Run: headless pygame with SDL's dummy video driver; simulated clock (each Clock.tick advances the game by its frame time, no real sleeping); random seed 0; keys injected as events and as key.get_pressed() state; no mouse input.
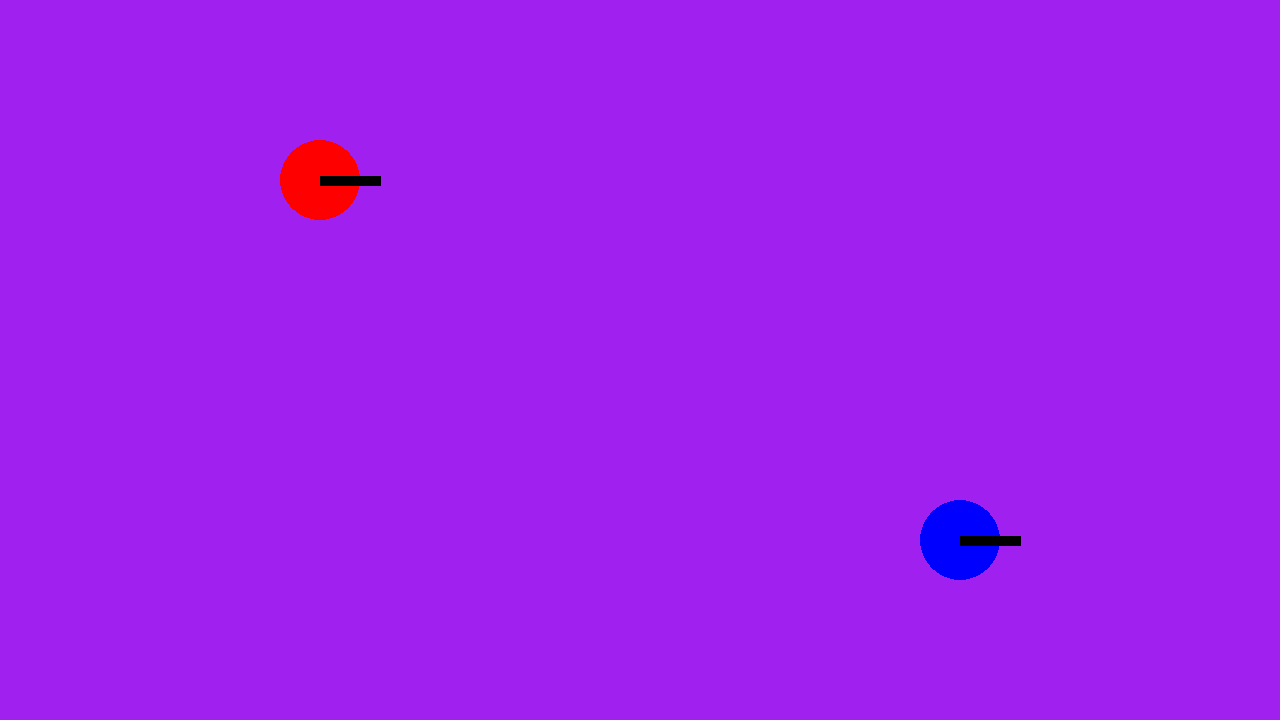
Frame 1 of 4 · flips 1–60 · no input
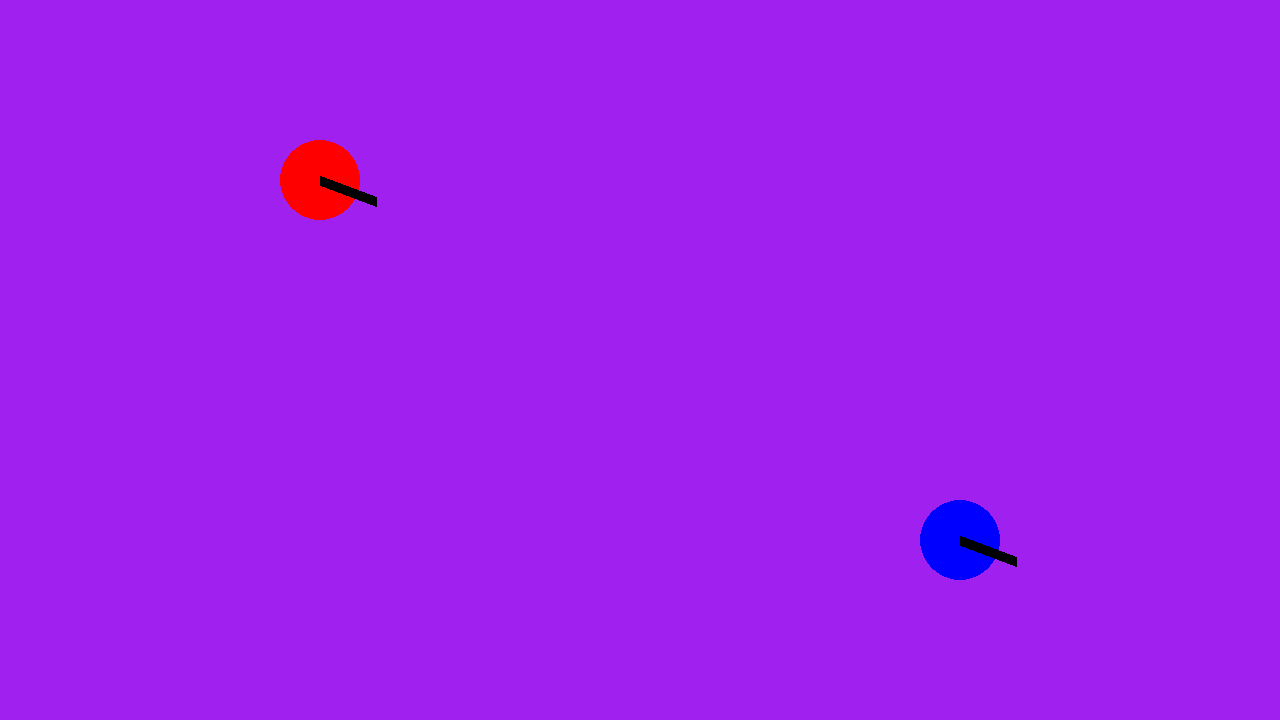
Frame 2 of 4 · flips 61–180 · tapped SPACE, RETURN · held RIGHT (→), D
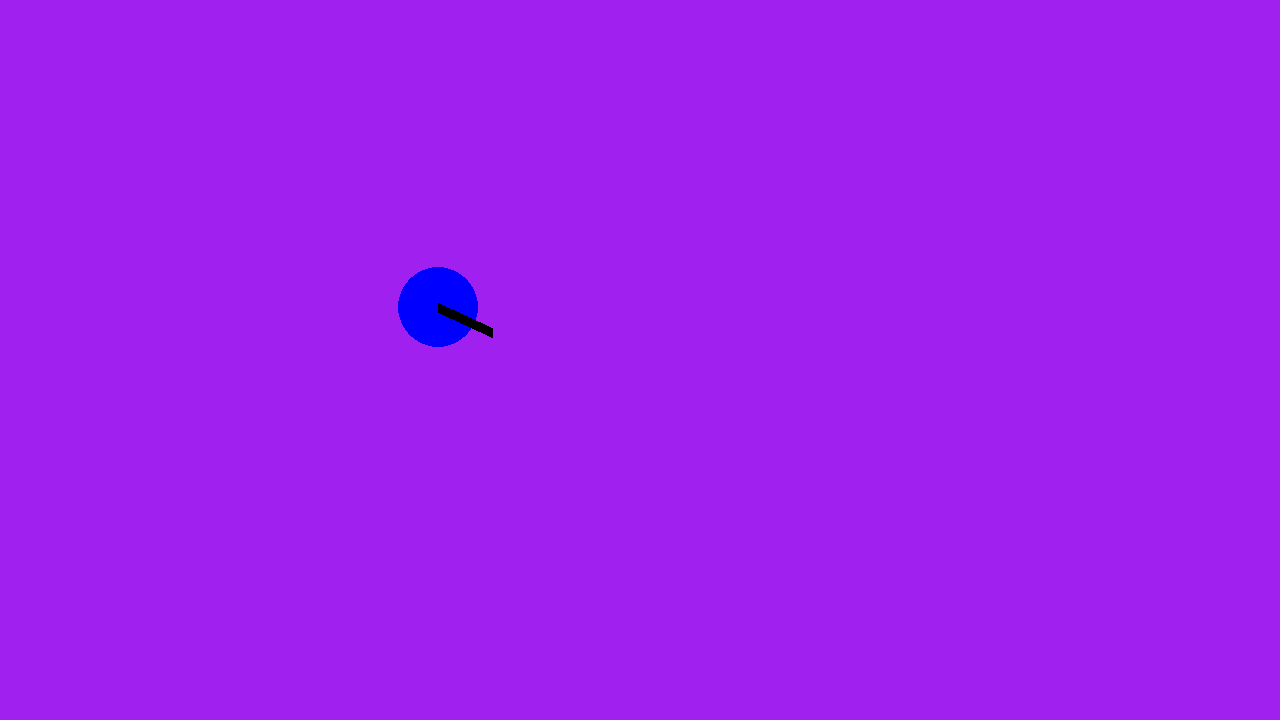
Frame 3 of 4 · flips 181–300 · held DOWN (↓), S
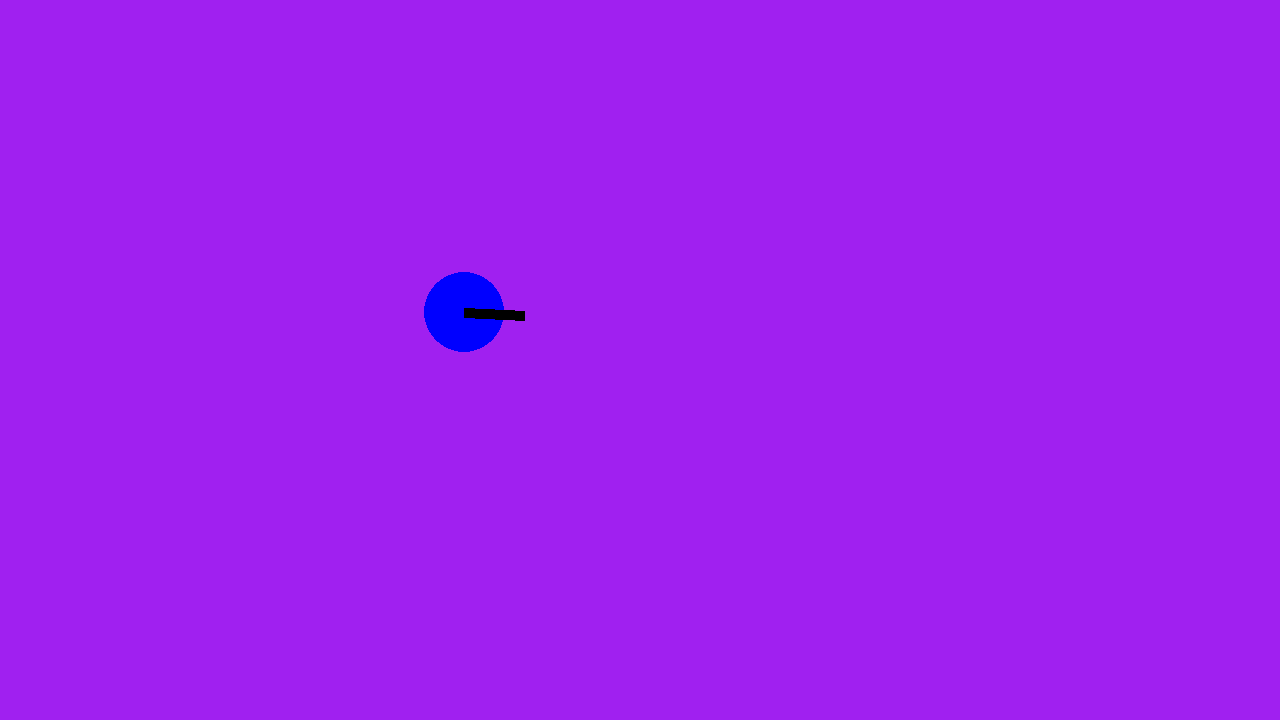
Frame 4 of 4 · flips 301–420 · held LEFT (←), A, UP (↑), W

The pygame program that drew these frames:

# Example file showing a circle moving on screen
import pygame
import math

# pygame setup
pygame.init()
screen = pygame.display.set_mode((1280, 720))
clock = pygame.time.Clock()
running = True
dt = 0

WIDTH = screen.get_width()
HEIGHT = screen.get_height()

TANK_SPEED = 300
ROTATION_SPEED = 200

tank1_pos = pygame.Vector2(WIDTH / 4, HEIGHT / 4)
tank1_angle = 0

tank2_pos = pygame.Vector2(WIDTH - WIDTH / 4, HEIGHT - HEIGHT / 4)
tank2_angle = 0

while running:
    # poll for events
    # pygame.QUIT event means the user clicked X to close your window
    for event in pygame.event.get():
        if event.type == pygame.QUIT:
            running = False

    # fill the screen with a color to wipe away anything from last frame
    screen.fill("purple")

    # Draw tank 1 (red) - body circle + barrel line
    pygame.draw.circle(screen, "red", tank1_pos, 40)
    barrel1_end = tank1_pos + pygame.Vector2(60, 0).rotate(-tank1_angle)
    pygame.draw.line(screen, "black", tank1_pos, barrel1_end, 10)

    # Draw tank 2 (blue) - body circle + barrel line
    pygame.draw.circle(screen, "blue", tank2_pos, 40)
    barrel2_end = tank2_pos + pygame.Vector2(60, 0).rotate(-tank2_angle)
    pygame.draw.line(screen, "black", tank2_pos, barrel2_end, 10)
    


    keys = pygame.key.get_pressed()
    # Tank 1: A/D rotate, W/S move forward/backward in barrel direction
    if keys[pygame.K_a]:
        tank1_angle += ROTATION_SPEED * dt
    if keys[pygame.K_d]:
        tank1_angle -= ROTATION_SPEED * dt
    if keys[pygame.K_w]:
        direction = pygame.Vector2(1, 0).rotate(-tank1_angle)
        tank1_pos += direction * TANK_SPEED * dt
    if keys[pygame.K_s]:
        direction = pygame.Vector2(1, 0).rotate(-tank1_angle)
        tank1_pos -= direction * TANK_SPEED * dt


    if keys[pygame.K_e]:
        pass

    # Tank 2: Left/Right rotate, Up/Down move forward/backward in barrel direction
    if keys[pygame.K_LEFT]:
        tank2_angle += ROTATION_SPEED * dt
    if keys[pygame.K_RIGHT]:
        tank2_angle -= ROTATION_SPEED * dt
    if keys[pygame.K_UP]:
        direction = pygame.Vector2(1, 0).rotate(-tank2_angle)
        tank2_pos += direction * TANK_SPEED * dt
    if keys[pygame.K_DOWN]:
        direction = pygame.Vector2(1, 0).rotate(-tank2_angle)
        tank2_pos -= direction * TANK_SPEED * dt
    if keys[pygame.K_RCTRL]:
        pass
        
    

    # flip() the display to put your work on screen
    pygame.display.flip()

    # limits FPS to 60
    # dt is delta time in seconds since last frame, used for framerate-
    # independent physics.
    dt = clock.tick(60) / 1000

pygame.quit()
